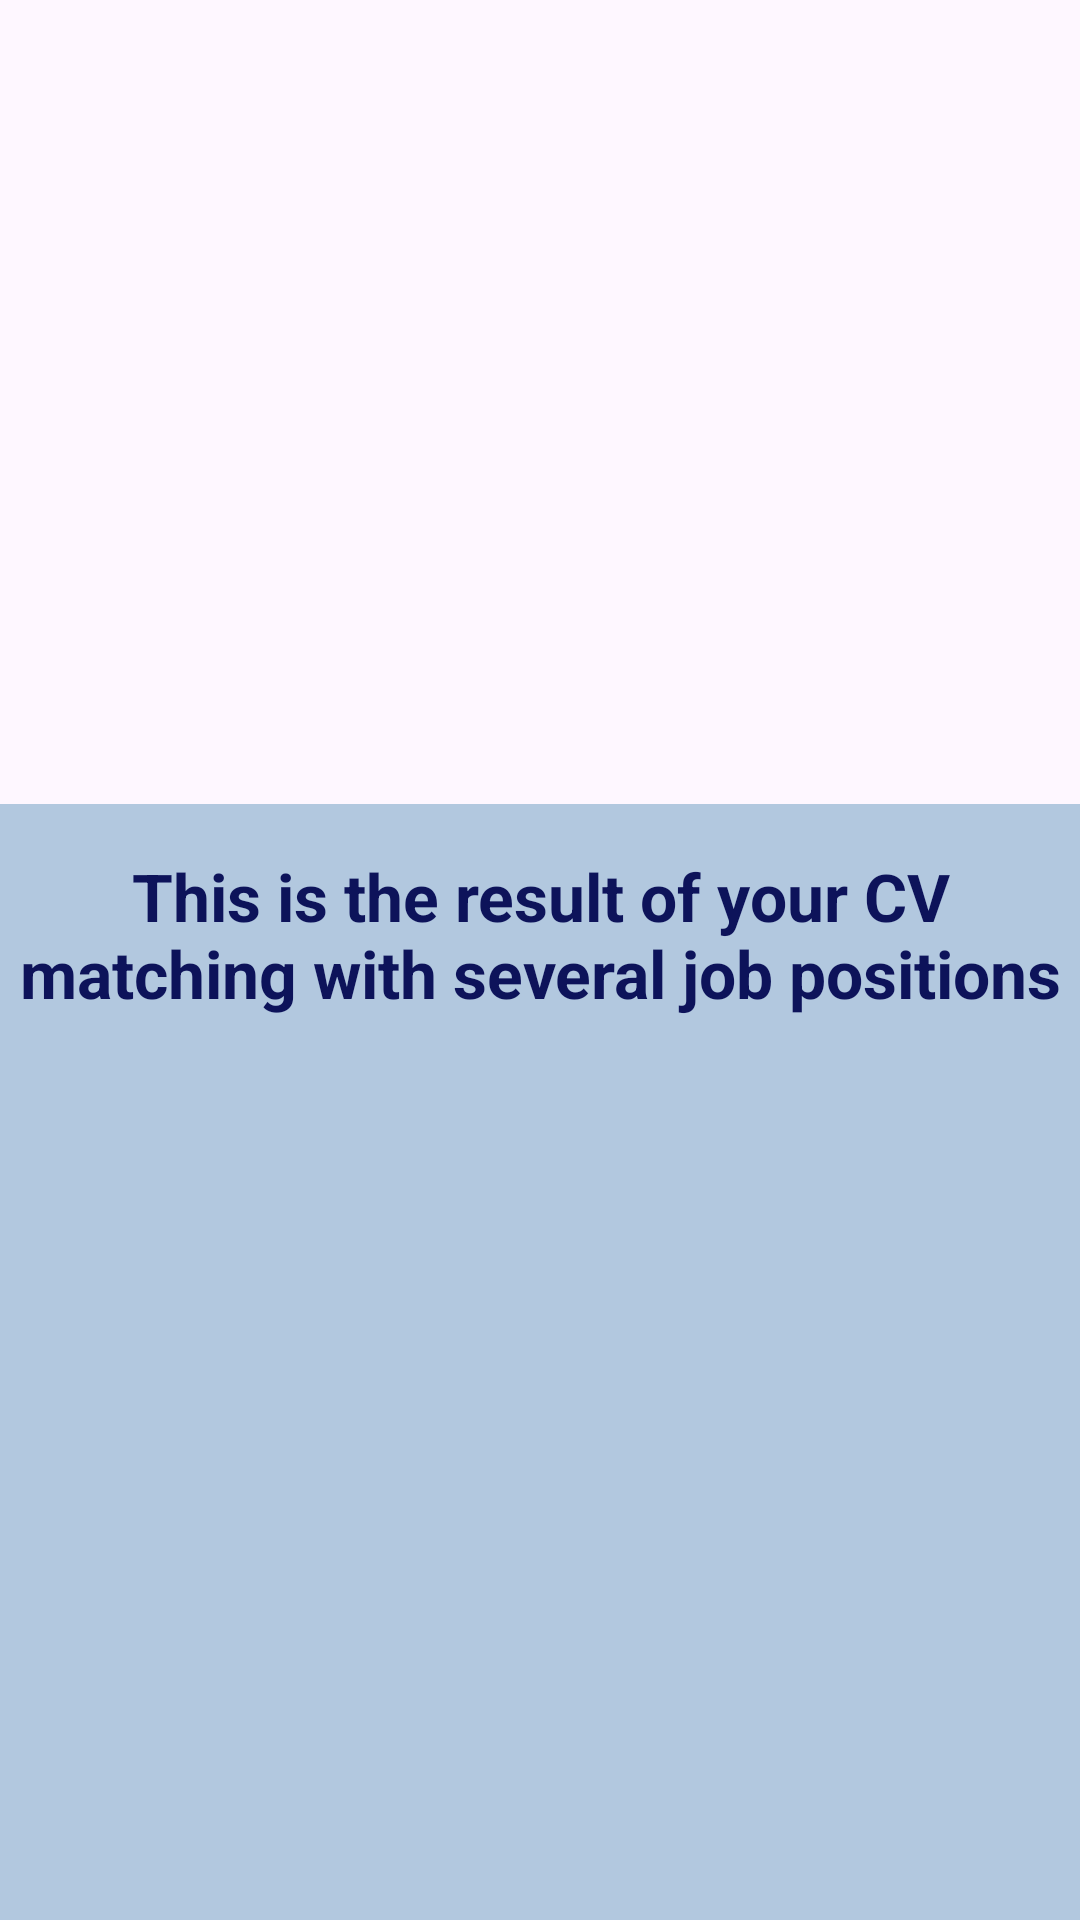

The Android layout XML behind this screen, and the referenced resources:
<!-- AndroidManifest.xml: application theme Theme.ScanProspecta -->
<!-- res/layout/activity_result.xml -->
<?xml version="1.0" encoding="utf-8"?>
<androidx.constraintlayout.widget.ConstraintLayout xmlns:android="http://schemas.android.com/apk/res/android"
    xmlns:app="http://schemas.android.com/apk/res-auto"
    xmlns:tools="http://schemas.android.com/tools"
    android:layout_width="match_parent"
    android:layout_height="match_parent"
    tools:context=".ui.result.ResultActivity">

    <com.google.android.material.progressindicator.LinearProgressIndicator
        android:id="@+id/progressIndicator"
        android:layout_width="match_parent"
        android:layout_height="wrap_content"
        android:indeterminate="true"
        android:visibility="gone"
        app:layout_constraintEnd_toEndOf="parent"
        app:layout_constraintStart_toStartOf="parent"
        app:layout_constraintTop_toTopOf="parent"/>

    <ImageView
        android:id="@+id/ivResult"
        android:layout_width="180dp"
        android:layout_height="220dp"
        android:layout_marginVertical="32dp"
        app:layout_constraintEnd_toEndOf="parent"
        app:layout_constraintStart_toStartOf="parent"
        app:layout_constraintTop_toTopOf="parent"
        tools:src="@tools:sample/avatars" />

    <RelativeLayout
        android:id="@+id/ivBackground"
        android:layout_width="match_parent"
        android:layout_height="0dp"
        android:layout_marginTop="16dp"
        android:background="@color/blue2"
        app:layout_constraintBottom_toBottomOf="parent"
        app:layout_constraintTop_toBottomOf="@+id/ivResult"
        app:layout_constraintVertical_bias="1.0"
        tools:layout_editor_absoluteX="-36dp">

        <TextView
            android:id="@+id/tvDescResult"
            android:layout_width="match_parent"
            android:layout_height="wrap_content"
            android:layout_alignParentTop="true"
            android:layout_marginTop="16dp"
            android:text="@string/desc_result"
            android:textAlignment="center"
            android:textColor="@color/navy"
            android:textSize="22sp"
            android:textStyle="bold" />

        <androidx.recyclerview.widget.RecyclerView
            android:id="@+id/rvJob"
            android:layout_width="wrap_content"
            android:layout_height="wrap_content"
            android:layout_below="@+id/tvDescResult"
            android:layout_alignParentStart="true"
            android:layout_alignParentEnd="true"
            tools:listitem="@layout/item_result"/>
    </RelativeLayout>

    <ProgressBar
        android:id="@+id/progressBar"
        style="?android:attr/progressBarStyle"
        android:layout_width="wrap_content"
        android:layout_height="wrap_content"
        android:visibility="gone"
        app:layout_constraintBottom_toBottomOf="parent"
        app:layout_constraintEnd_toEndOf="parent"
        app:layout_constraintStart_toStartOf="parent"
        app:layout_constraintTop_toTopOf="parent"
        tools:visibility="visible" />

</androidx.constraintlayout.widget.ConstraintLayout>
<!-- res/layout/item_result.xml (included above) -->
<?xml version="1.0" encoding="utf-8"?>
<androidx.constraintlayout.widget.ConstraintLayout xmlns:android="http://schemas.android.com/apk/res/android"
    xmlns:app="http://schemas.android.com/apk/res-auto"
    android:layout_width="match_parent"
    android:layout_height="match_parent">

    <TextView
        android:id="@+id/tvJob"
        android:layout_width="wrap_content"
        android:layout_height="wrap_content"
        android:layout_marginVertical="32dp"
        android:text="@string/job_position"
        android:textColor="@color/navy"
        android:textSize="40sp"
        app:layout_constraintEnd_toEndOf="parent"
        app:layout_constraintStart_toStartOf="parent"
        app:layout_constraintTop_toTopOf="parent" />

</androidx.constraintlayout.widget.ConstraintLayout>
<!-- resources referenced by this layout -->
<resources>
  <color name="blue2">#B2C8DF</color>
  <color name="navy">#0D135A</color>
  <string name="desc_result">This is the result of your CV\nmatching with several job positions</string>
  <string name="job_position">Job Position</string>
  <style name="Theme.ScanProspecta" parent="Base.Theme.ScanProspecta" />
  <style name="Base.Theme.ScanProspecta" parent="Theme.Material3.DayNight.NoActionBar">
          
          
      </style>
</resources>
